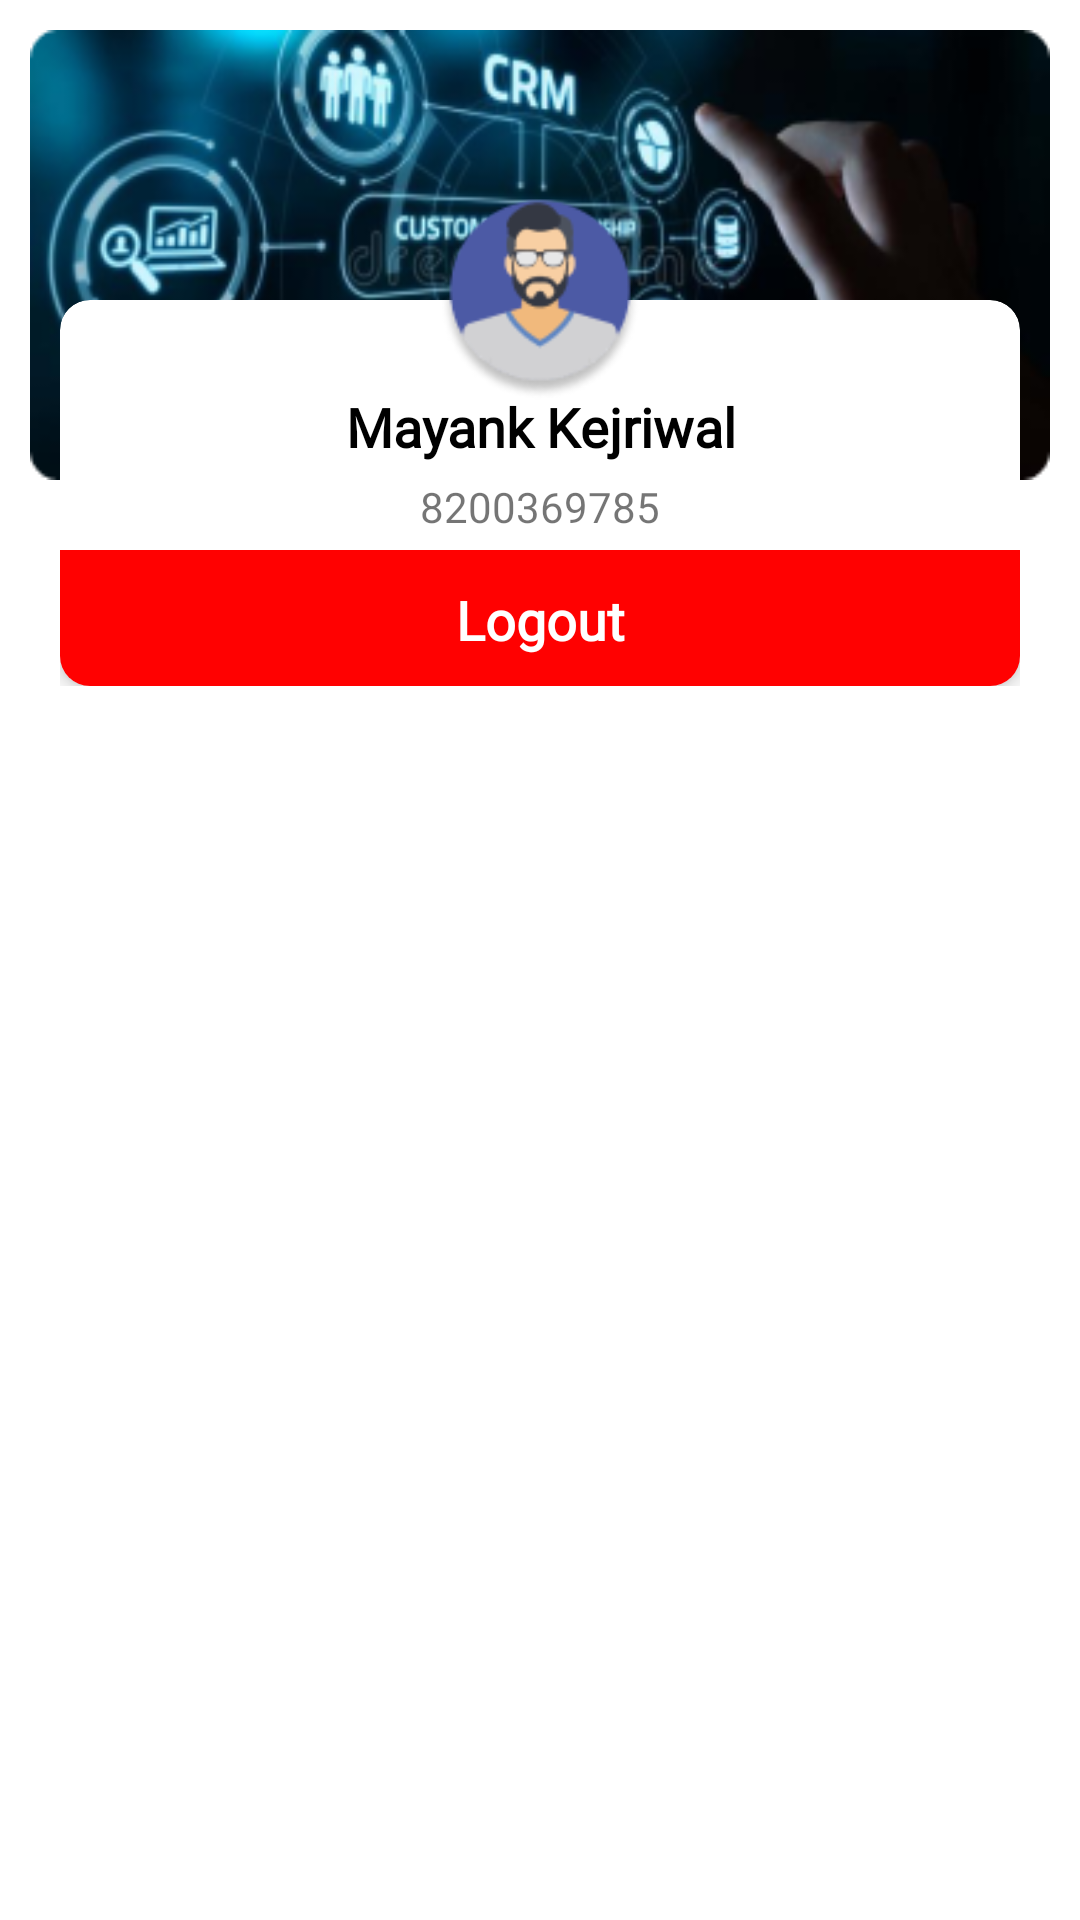

The Android layout XML behind this screen, and the referenced resources:
<!-- AndroidManifest.xml: application theme Theme.CRM -->
<!-- res/layout/activity_drawer_profile.xml -->
<?xml version="1.0" encoding="utf-8"?>
<androidx.constraintlayout.widget.ConstraintLayout xmlns:android="http://schemas.android.com/apk/res/android"
    xmlns:app="http://schemas.android.com/apk/res-auto"
    xmlns:tools="http://schemas.android.com/tools"
    android:layout_width="match_parent"
    android:layout_height="match_parent"
    tools:context=".Fragment.ProfileFragment">

    <View
        android:layout_width="match_parent"
        android:layout_height="150dp"
        android:layout_alignParentTop="true"
        android:layout_marginStart="10dp"
        android:layout_marginTop="10dp"
        android:layout_marginEnd="10dp"
        android:background="@drawable/p_back"
        app:layout_constraintEnd_toEndOf="parent"
        app:layout_constraintStart_toStartOf="parent"
        app:layout_constraintTop_toTopOf="parent" />


    <androidx.constraintlayout.widget.ConstraintLayout
        android:id="@+id/constraintLayout"
        android:layout_width="match_parent"
        android:layout_height="wrap_content"
        android:layout_alignParentTop="true"
        android:layout_marginStart="20dp"
        android:layout_marginTop="100dp"
        android:layout_marginEnd="20dp"
        app:layout_constraintEnd_toEndOf="parent"
        app:layout_constraintStart_toStartOf="parent"
        app:layout_constraintTop_toTopOf="parent">

        <androidx.cardview.widget.CardView
            app:cardCornerRadius="10dp"
            android:elevation="5dp"
            app:cardElevation="4dp"
            android:layout_width="wrap_content"
            android:layout_height="wrap_content"
            tools:ignore="MissingConstraints">

            <LinearLayout

                android:id="@+id/linearLayout"
                android:layout_width="match_parent"
                android:layout_height="wrap_content"
                android:background="@drawable/box_wt"
                android:orientation="vertical"
                tools:ignore="MissingConstraints"
                tools:layout_editor_absoluteX="20dp">

                <TextView
                    android:id="@+id/user_name"
                    android:layout_width="match_parent"
                    android:layout_height="wrap_content"
                    android:layout_marginTop="30dp"
                    android:fontFamily="@font/poppins_bold"
                    android:gravity="center"
                    android:text="Mayank Kejriwal"
                    android:textColor="@color/black2"
                    android:textSize="18dp"
                    android:textStyle="bold" />

                <TextView
                    android:id="@+id/user_contact"
                    android:layout_width="match_parent"
                    android:layout_height="wrap_content"
                    android:fontFamily="@font/poppins"
                    android:gravity="center"
                    android:padding="5dp"
                    android:text="8200369785"
                    android:textSize="14dp" />

                
                
                
                
                
                
                
                

                <View
                    android:layout_width="match_parent"
                    android:layout_height="1dp"
                    android:background="@color/red" />

                <LinearLayout
                    android:layout_width="match_parent"
                    android:layout_height="wrap_content"
                    android:orientation="horizontal"
                    android:background="@color/red"
                    android:weightSum="10">

                    <TextView
                        android:id="@+id/logout"
                        android:layout_width="match_parent"
                        android:layout_height="wrap_content"
                        android:fontFamily="@font/poppins"
                        android:gravity="center"
                        android:padding="10dp"
                        android:text="Logout"
                        android:textColor="@color/white"
                        android:textSize="18dp"
                        android:textStyle="bold" />

                </LinearLayout>
            </LinearLayout>
        </androidx.cardview.widget.CardView>

    </androidx.constraintlayout.widget.ConstraintLayout>

    <ImageView
        android:layout_width="70dp"
        android:layout_height="70dp"
        android:elevation="10dp"
        android:src="@drawable/crm_cust_img"
        app:layout_constraintBottom_toTopOf="@+id/constraintLayout"
        app:layout_constraintEnd_toEndOf="@+id/constraintLayout"
        app:layout_constraintStart_toStartOf="@+id/constraintLayout"
        app:layout_constraintTop_toTopOf="@+id/constraintLayout" />

</androidx.constraintlayout.widget.ConstraintLayout>
<!-- resources referenced by this layout -->
<resources>
  <color name="black2">#FF000000</color>
  <color name="red">#FF0101</color>
  <color name="white">#FFFFFFFF</color>
  <!-- drawable crm_cust_img: png bitmap (drawable, 6497 bytes) -->
  <!-- drawable p_back: png bitmap (drawable, 88541 bytes) -->
  <style name="Theme.CRM" parent="Theme.MaterialComponents.DayNight.NoActionBar">
          
          <item name="colorPrimary">@color/purple_700</item>
          <item name="colorPrimaryVariant">@color/purple_700</item>
          <item name="colorOnPrimary">@color/white</item>
          
          <item name="colorSecondary">@color/main</item>
          <item name="colorSecondaryVariant">@color/teal_700</item>
          <item name="colorOnSecondary">@color/black</item>
          
          <item name="android:statusBarColor" tools:targetApi="l">@color/main</item>
          <item name="android:forceDarkAllowed" tools:targetApi="q">false</item>
          
      </style>
  <color name="purple_700">#5A5045</color>
  <color name="main">#342210</color>
  <color name="teal_700">#FF018786</color>
  <color name="black">#FFFFFF</color>
</resources>
